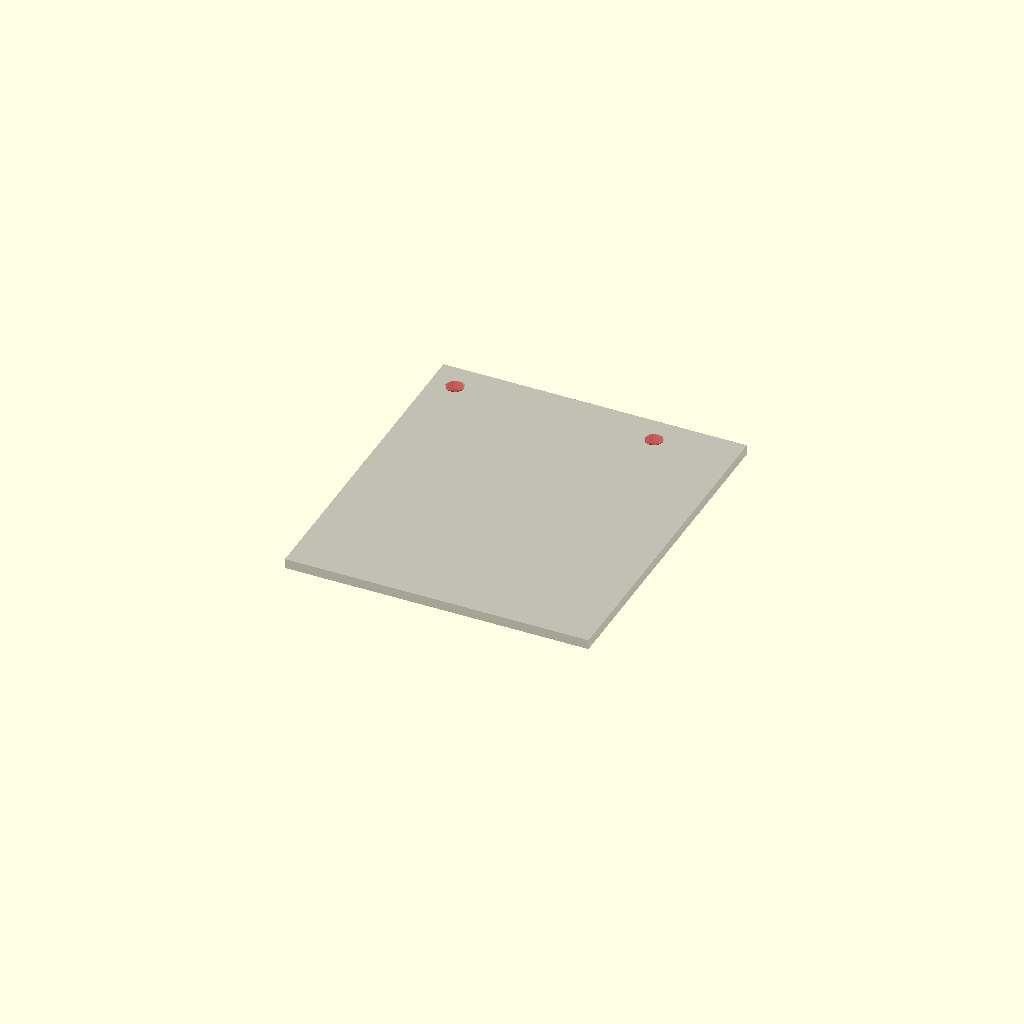
Cell 1: the model at its default parameters.
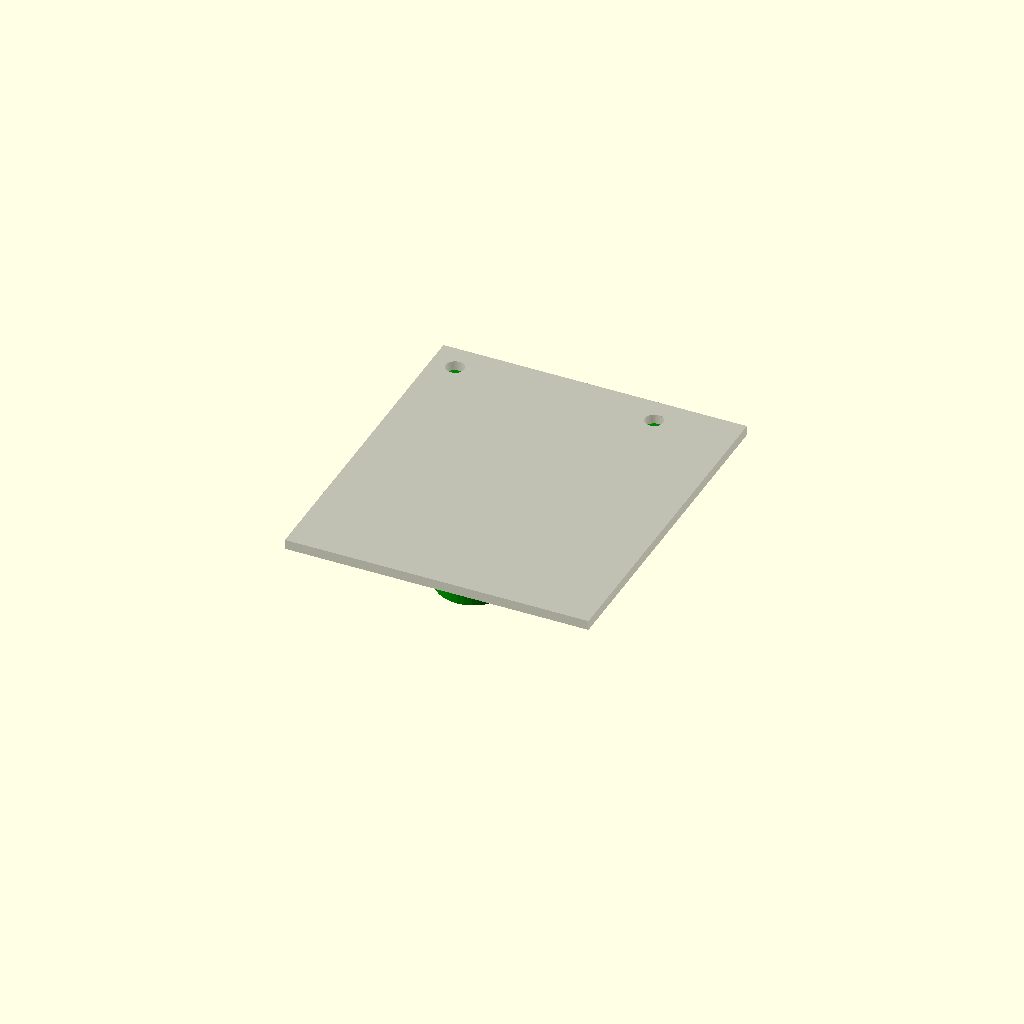
Cell 2: z_offset = 7 (everything else at default).
One fixed orthographic camera (rotation 55°, 0°, 25°; colour scheme Cornfield) for every cell.
OpenSCAD source file yynmos-4/yynmos-4.scad:
z_offset = 3.5;

mounting_hole_positions = [
  [-(50 / 2) + 4, (56 / 2) - 4.5],
  [-(50 / 2) + 4 + 32.8, (56 / 2) - 4.5],
];
support_positions = [
  [-(50 / 2) + 4, (56 / 2) - 4.5],
  [-(50 / 2) + 4 + 32.8, (56 / 2) - 4.5],
  [0, -15],
];

module YYNMOS4_device() {
  translate([0, 0, (1.6 / 2) + z_offset]) {
    difference() {
      cube([50, 56, 1.6], center = true);

      // Mounting holes
      for (pos = mounting_hole_positions) {
        translate([pos[0], pos[1], 0]) {
          cylinder(h = 1.7, d = 3, $fn = 32, center = true);
        }
      }
    }
  }
}

module YYNMOS4_add() {
  // Mouting hole supports
  for (pos = support_positions) {
    translate([pos[0], pos[1]]) {
      cylinder(h = z_offset, d1 = 12, d2 = 8, $fn = 32);
    }
  }
}

module YYNMOS4_subtract(hole_extra_depth = 0) {
  // Mouting hole cutouts
  for (pos = mounting_hole_positions) {
    translate([pos[0], pos[1], -hole_extra_depth]) {
      cylinder(h = 1.6 + 3.5 + hole_extra_depth, d = 3, $fn = 6);
    }
  }
}

color("grey", 0.5) {
  YYNMOS4_device();
}
difference() {
  color("green") {
    YYNMOS4_add();
  }
  #YYNMOS4_subtract(hole_extra_depth = 1);
}
Customizer parameters (derived from the source; name, type, default, range or options):
z_offset: number, default 3.5
